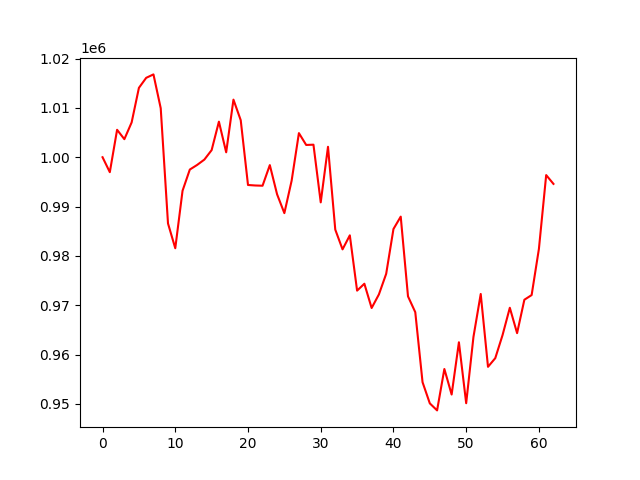

Source data for this figure (header and first rows):
account_value, date, daily_return
1000000, 2023-01-04, 
996972, 2023-01-05, -0.003028
1005557, 2023-01-06, 0.008612
1003658, 2023-01-09, -0.001889
1007052, 2023-01-10, 0.003381
1014056, 2023-01-11, 0.006955
1016086, 2023-01-12, 0.002002
1016783, 2023-01-13, 0.0006864
1009924, 2023-01-17, -0.006746
986586, 2023-01-18, -0.02311
981555, 2023-01-19, -0.005099
993206, 2023-01-20, 0.01187
997502, 2023-01-23, 0.004325
998433, 2023-01-24, 0.000933
999522, 2023-01-25, 0.001091
1001440, 2023-01-26, 0.001919
1007208, 2023-01-27, 0.00576
1000995, 2023-01-30, -0.006169
1011670, 2023-01-31, 0.01066
1007502, 2023-02-01, -0.00412
994374, 2023-02-02, -0.01303
994274, 2023-02-03, -0.0001006
994225, 2023-02-06, -4.877136505820889e-05
998403, 2023-02-07, 0.004202
992481, 2023-02-08, -0.005932
988672, 2023-02-09, -0.003837
995249, 2023-02-10, 0.006651
1004885, 2023-02-13, 0.009683
1002486, 2023-02-14, -0.002388
1002542, 2023-02-15, 5.5536607873385435e-05
990855, 2023-02-16, -0.01166
1002115, 2023-02-17, 0.01136
985332, 2023-02-21, -0.01675
981331, 2023-02-22, -0.004061
984174, 2023-02-23, 0.002897
972970, 2023-02-24, -0.01138
974366, 2023-02-27, 0.001435
969449, 2023-02-28, -0.005046
972205, 2023-03-01, 0.002842
976377, 2023-03-02, 0.004291
985451, 2023-03-03, 0.009293
987965, 2023-03-06, 0.002551
971808, 2023-03-07, -0.01635
968602, 2023-03-08, -0.003299
954415, 2023-03-09, -0.01465
950126, 2023-03-10, -0.004495
948700, 2023-03-13, -0.0015
957089, 2023-03-14, 0.008842
951914, 2023-03-15, -0.005407
962504, 2023-03-16, 0.01113
950155, 2023-03-17, -0.01283
963588, 2023-03-20, 0.01414
972290, 2023-03-21, 0.009031
957530, 2023-03-22, -0.01518
959287, 2023-03-23, 0.001835
963956, 2023-03-24, 0.004867
969495, 2023-03-27, 0.005747
964354, 2023-03-28, -0.005303
971122, 2023-03-29, 0.007018
972070, 2023-03-30, 0.0009766
... 3 more rows
